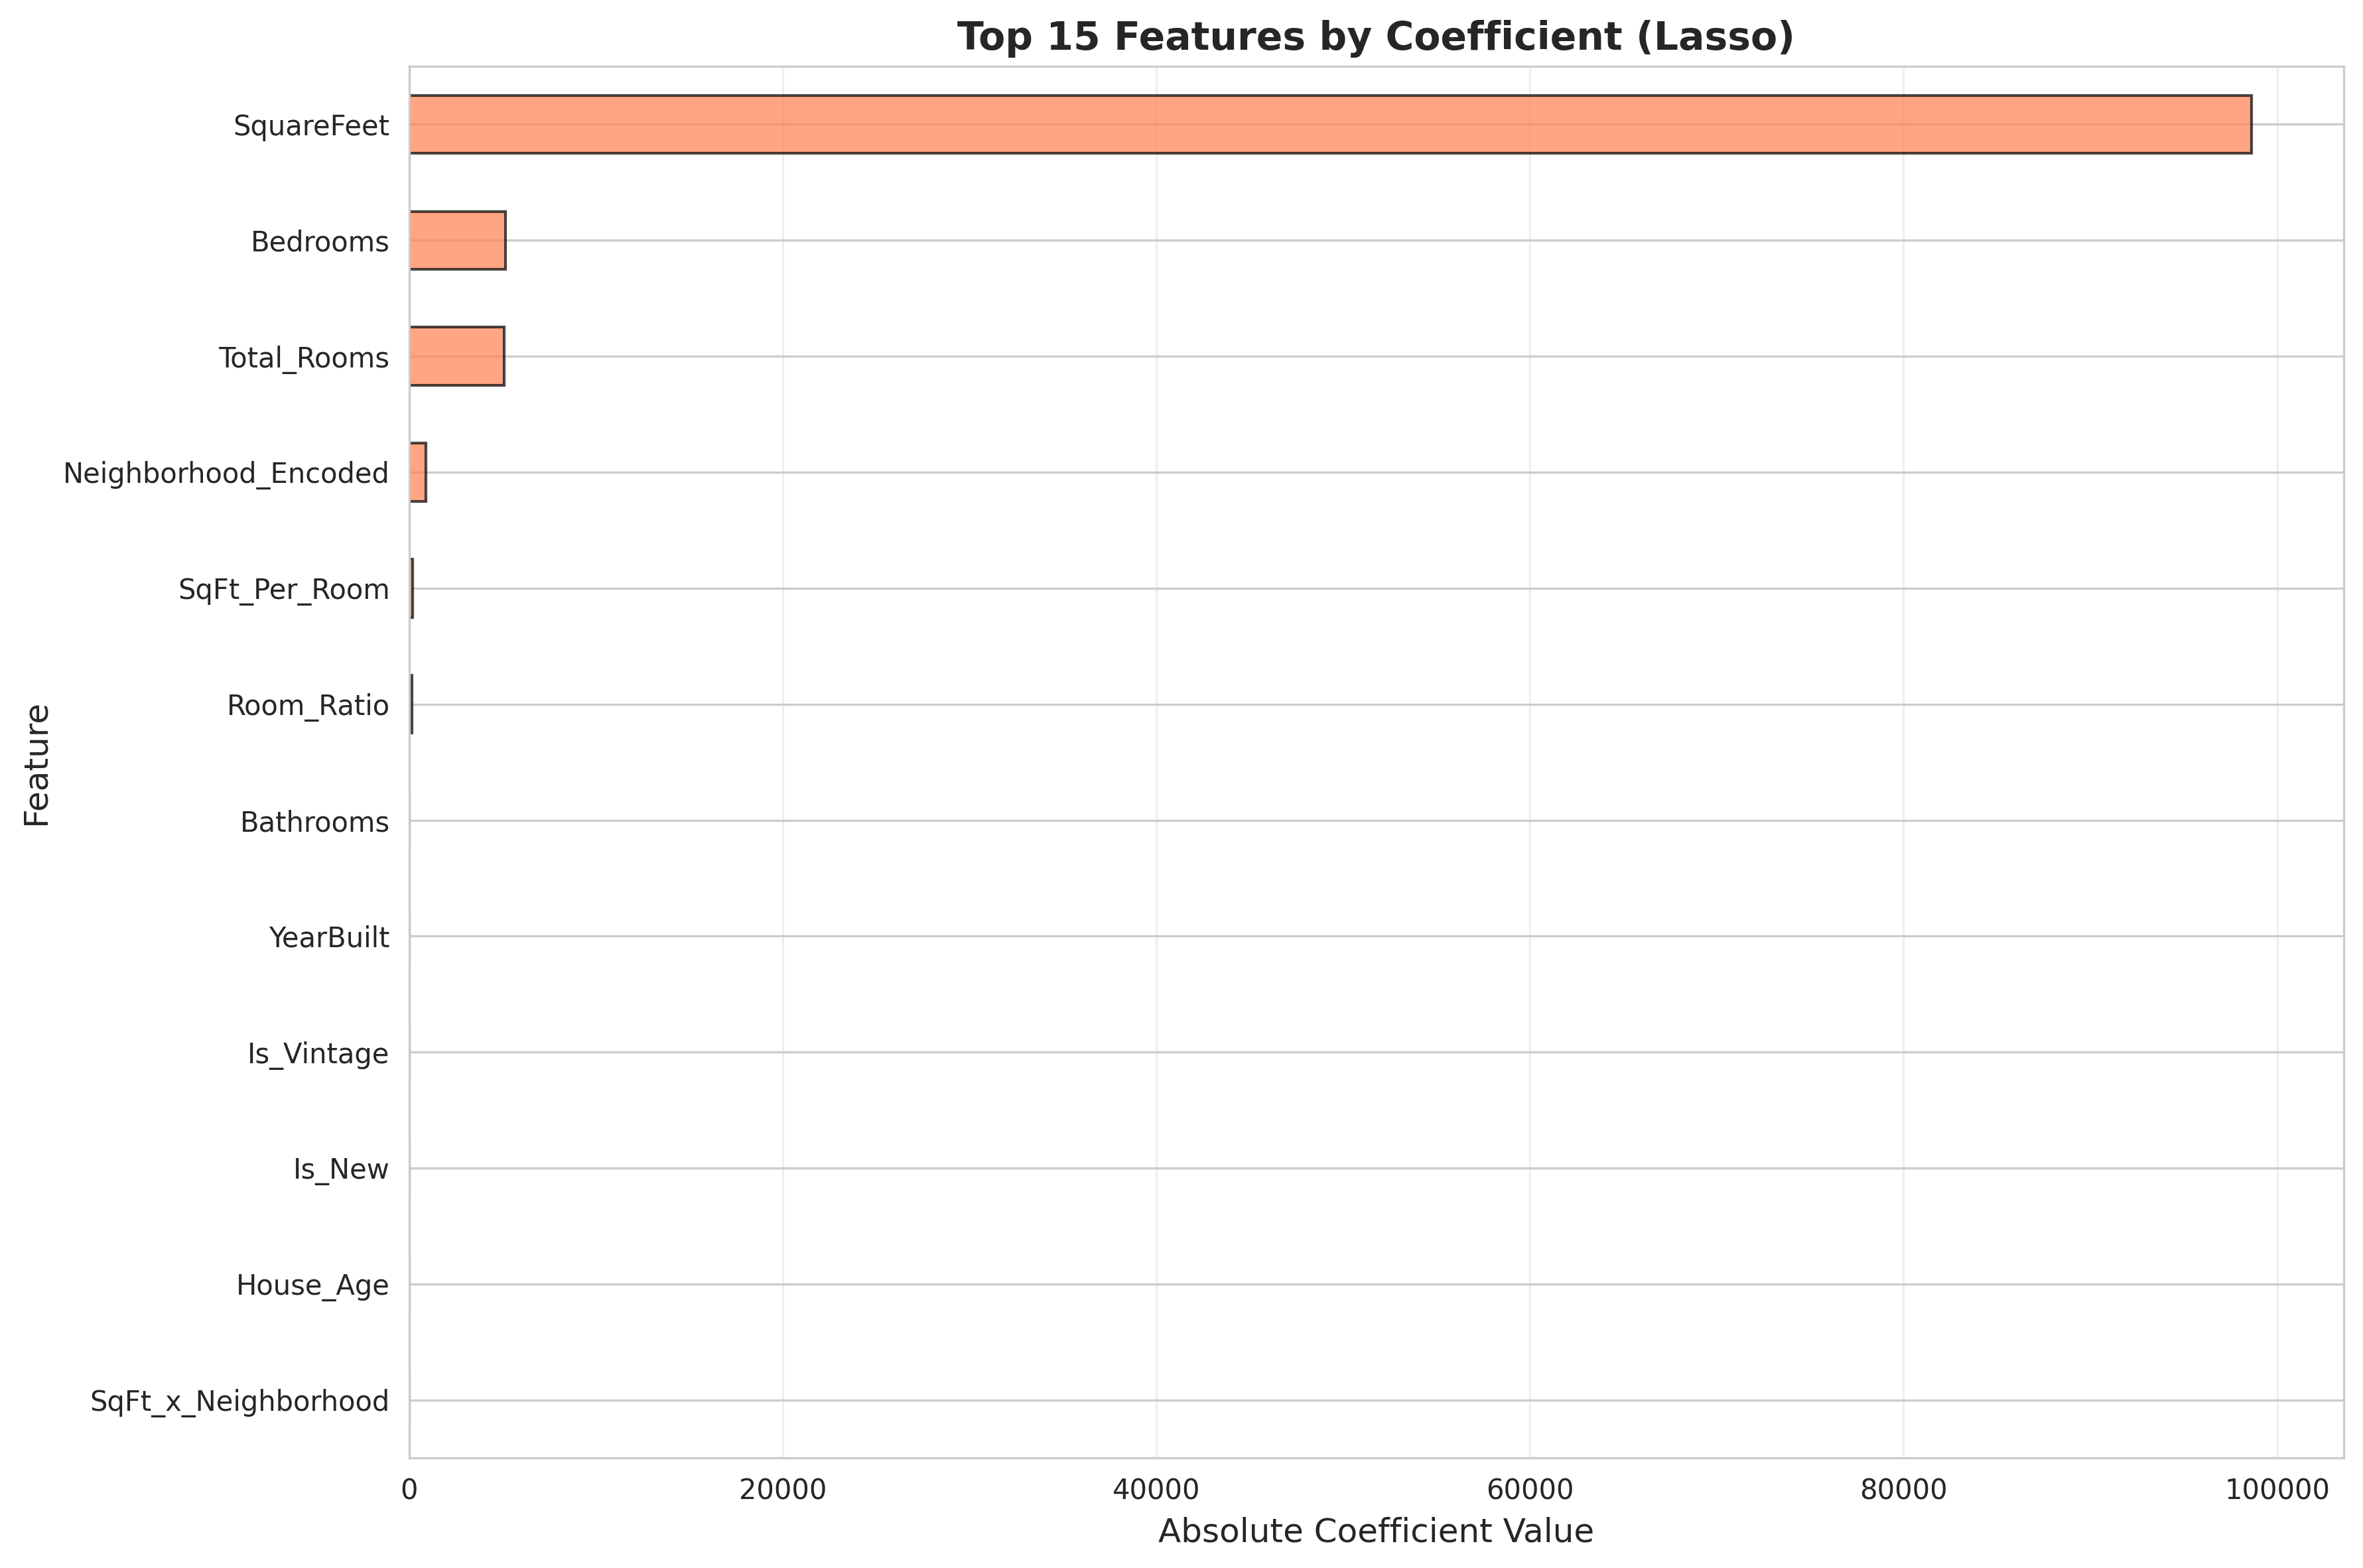

The file beside this chart, header and first rows:
, 0
SquareFeet, 98619
Bedrooms, 5147
Total_Rooms, 5094
Neighborhood_Encoded, 915.4
SqFt_Per_Room, 194.2
Room_Ratio, 163.5
Bathrooms, 0.0
YearBuilt, 0.0
Is_Vintage, 0.0
Is_New, 0.0
House_Age, 0.0
SqFt_x_Neighborhood, 0.0
